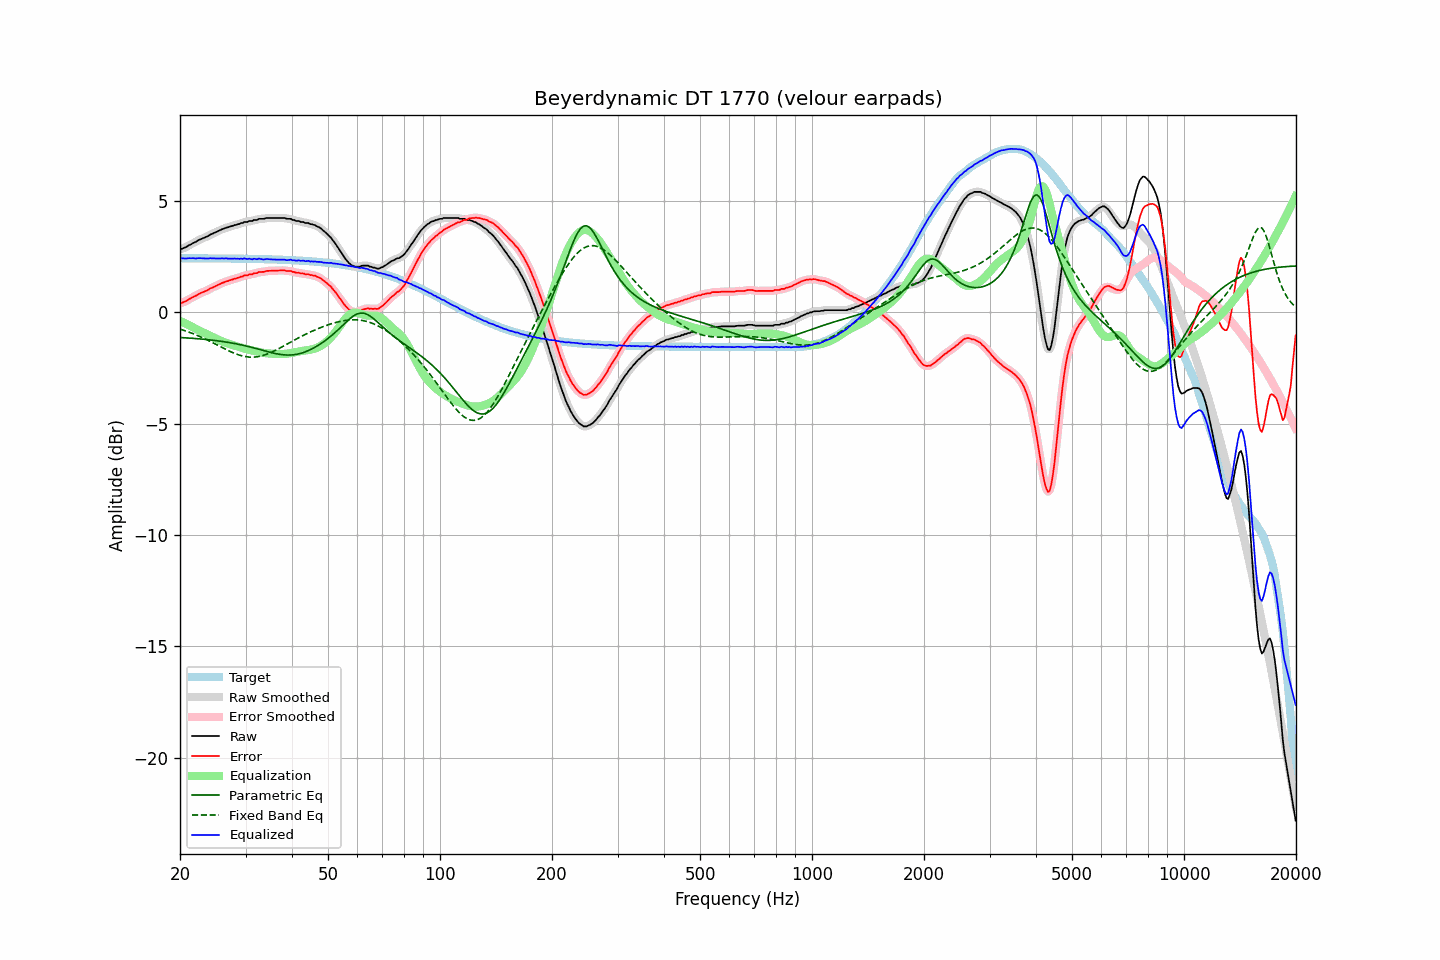

Values plotted in this chart, from the file beside it:
frequency, raw, error, smoothed, error_smoothed, equalization, parametric_eq, fixed_band_eq, equalized_raw, equalized_smoothed, target
20.00, 2.83, 0.41, 2.83, 0.41, -0.39, -1.13, -0.76, 2.44, 2.44, 2.42
20.20, 2.84, 0.42, 2.85, 0.42, -0.42, -1.14, -0.78, 2.42, 2.43, 2.42
20.40, 2.87, 0.45, 2.87, 0.45, -0.46, -1.14, -0.80, 2.42, 2.42, 2.42
20.61, 2.90, 0.48, 2.90, 0.48, -0.49, -1.15, -0.83, 2.41, 2.41, 2.42
20.81, 2.93, 0.51, 2.94, 0.52, -0.53, -1.15, -0.85, 2.41, 2.42, 2.42
21.02, 2.98, 0.56, 2.98, 0.56, -0.56, -1.16, -0.88, 2.42, 2.42, 2.42
21.23, 3.02, 0.60, 3.02, 0.60, -0.60, -1.16, -0.91, 2.43, 2.42, 2.42
21.44, 3.05, 0.63, 3.06, 0.64, -0.63, -1.17, -0.93, 2.42, 2.43, 2.42
21.66, 3.10, 0.68, 3.10, 0.67, -0.67, -1.17, -0.96, 2.43, 2.42, 2.42
21.87, 3.13, 0.71, 3.13, 0.71, -0.71, -1.18, -0.99, 2.42, 2.42, 2.42
22.09, 3.16, 0.74, 3.17, 0.75, -0.75, -1.18, -1.02, 2.41, 2.42, 2.42
22.31, 3.21, 0.79, 3.21, 0.79, -0.79, -1.19, -1.05, 2.43, 2.42, 2.42
22.54, 3.25, 0.83, 3.25, 0.83, -0.82, -1.20, -1.08, 2.43, 2.43, 2.42
22.76, 3.28, 0.86, 3.29, 0.86, -0.86, -1.20, -1.11, 2.43, 2.43, 2.42
22.99, 3.31, 0.89, 3.31, 0.89, -0.89, -1.21, -1.15, 2.42, 2.42, 2.42
23.22, 3.34, 0.92, 3.34, 0.92, -0.93, -1.22, -1.18, 2.42, 2.42, 2.42
23.45, 3.37, 0.95, 3.37, 0.95, -0.96, -1.22, -1.21, 2.41, 2.41, 2.42
23.69, 3.40, 0.98, 3.41, 0.99, -1.00, -1.23, -1.25, 2.41, 2.41, 2.42
23.92, 3.44, 1.03, 3.45, 1.03, -1.03, -1.24, -1.28, 2.42, 2.42, 2.42
24.16, 3.49, 1.08, 3.48, 1.07, -1.06, -1.25, -1.32, 2.43, 2.42, 2.42
24.40, 3.51, 1.10, 3.52, 1.10, -1.10, -1.25, -1.35, 2.42, 2.42, 2.42
24.65, 3.55, 1.14, 3.55, 1.14, -1.13, -1.26, -1.39, 2.42, 2.42, 2.42
24.89, 3.58, 1.17, 3.58, 1.17, -1.17, -1.27, -1.43, 2.41, 2.41, 2.42
25.14, 3.61, 1.20, 3.62, 1.20, -1.21, -1.28, -1.47, 2.41, 2.41, 2.42
25.39, 3.65, 1.24, 3.65, 1.24, -1.24, -1.29, -1.50, 2.41, 2.41, 2.41
25.65, 3.68, 1.27, 3.69, 1.27, -1.27, -1.30, -1.54, 2.41, 2.41, 2.41
25.91, 3.72, 1.31, 3.72, 1.30, -1.30, -1.31, -1.58, 2.42, 2.42, 2.41
26.16, 3.74, 1.33, 3.75, 1.34, -1.33, -1.32, -1.61, 2.41, 2.42, 2.41
26.43, 3.77, 1.36, 3.77, 1.36, -1.36, -1.33, -1.65, 2.41, 2.41, 2.41
26.69, 3.80, 1.39, 3.80, 1.39, -1.39, -1.34, -1.69, 2.42, 2.41, 2.41
26.96, 3.81, 1.40, 3.82, 1.41, -1.41, -1.35, -1.72, 2.40, 2.41, 2.41
27.23, 3.84, 1.43, 3.84, 1.43, -1.43, -1.37, -1.76, 2.41, 2.41, 2.41
27.50, 3.86, 1.46, 3.86, 1.46, -1.46, -1.38, -1.79, 2.41, 2.41, 2.41
27.77, 3.88, 1.48, 3.89, 1.48, -1.48, -1.39, -1.82, 2.41, 2.41, 2.41
28.05, 3.91, 1.51, 3.91, 1.50, -1.50, -1.41, -1.85, 2.41, 2.41, 2.41
28.33, 3.92, 1.52, 3.93, 1.52, -1.52, -1.42, -1.88, 2.40, 2.40, 2.41
28.62, 3.95, 1.55, 3.95, 1.55, -1.55, -1.43, -1.90, 2.41, 2.40, 2.40
28.90, 3.96, 1.56, 3.97, 1.56, -1.57, -1.45, -1.93, 2.39, 2.40, 2.40
29.19, 4.00, 1.60, 4.00, 1.59, -1.59, -1.46, -1.95, 2.41, 2.40, 2.40
29.48, 4.00, 1.60, 4.02, 1.62, -1.61, -1.48, -1.97, 2.39, 2.41, 2.40
29.78, 4.05, 1.65, 4.04, 1.64, -1.63, -1.50, -1.98, 2.42, 2.40, 2.40
30.08, 4.05, 1.65, 4.05, 1.65, -1.65, -1.51, -2.00, 2.40, 2.40, 2.40
30.38, 4.05, 1.66, 4.07, 1.67, -1.67, -1.53, -2.01, 2.38, 2.40, 2.40
30.68, 4.09, 1.70, 4.08, 1.68, -1.69, -1.55, -2.01, 2.41, 2.39, 2.40
30.99, 4.09, 1.70, 4.09, 1.70, -1.70, -1.57, -2.02, 2.39, 2.39, 2.40
31.30, 4.09, 1.70, 4.11, 1.72, -1.72, -1.58, -2.02, 2.37, 2.39, 2.39
31.61, 4.14, 1.75, 4.12, 1.73, -1.74, -1.60, -2.02, 2.41, 2.39, 2.39
31.93, 4.14, 1.75, 4.14, 1.75, -1.75, -1.62, -2.01, 2.39, 2.39, 2.39
32.24, 4.14, 1.76, 4.17, 1.78, -1.77, -1.64, -2.00, 2.38, 2.40, 2.39
32.57, 4.19, 1.81, 4.18, 1.79, -1.78, -1.66, -1.99, 2.41, 2.39, 2.39
32.89, 4.19, 1.81, 4.19, 1.80, -1.80, -1.68, -1.97, 2.39, 2.39, 2.39
33.22, 4.19, 1.81, 4.20, 1.81, -1.81, -1.70, -1.95, 2.38, 2.38, 2.38
33.55, 4.19, 1.81, 4.20, 1.82, -1.83, -1.72, -1.93, 2.37, 2.38, 2.38
33.89, 4.21, 1.83, 4.21, 1.83, -1.84, -1.74, -1.91, 2.38, 2.38, 2.38
34.23, 4.23, 1.85, 4.23, 1.85, -1.84, -1.76, -1.88, 2.39, 2.38, 2.38
34.57, 4.23, 1.86, 4.23, 1.86, -1.85, -1.78, -1.86, 2.38, 2.38, 2.38
34.92, 4.23, 1.86, 4.24, 1.86, -1.86, -1.80, -1.83, 2.38, 2.38, 2.37
35.27, 4.23, 1.86, 4.23, 1.86, -1.86, -1.82, -1.79, 2.37, 2.37, 2.37
35.62, 4.23, 1.86, 4.23, 1.86, -1.87, -1.83, -1.76, 2.37, 2.37, 2.37
35.97, 4.23, 1.87, 4.23, 1.87, -1.87, -1.85, -1.72, 2.36, 2.36, 2.37
... 635 more rows
